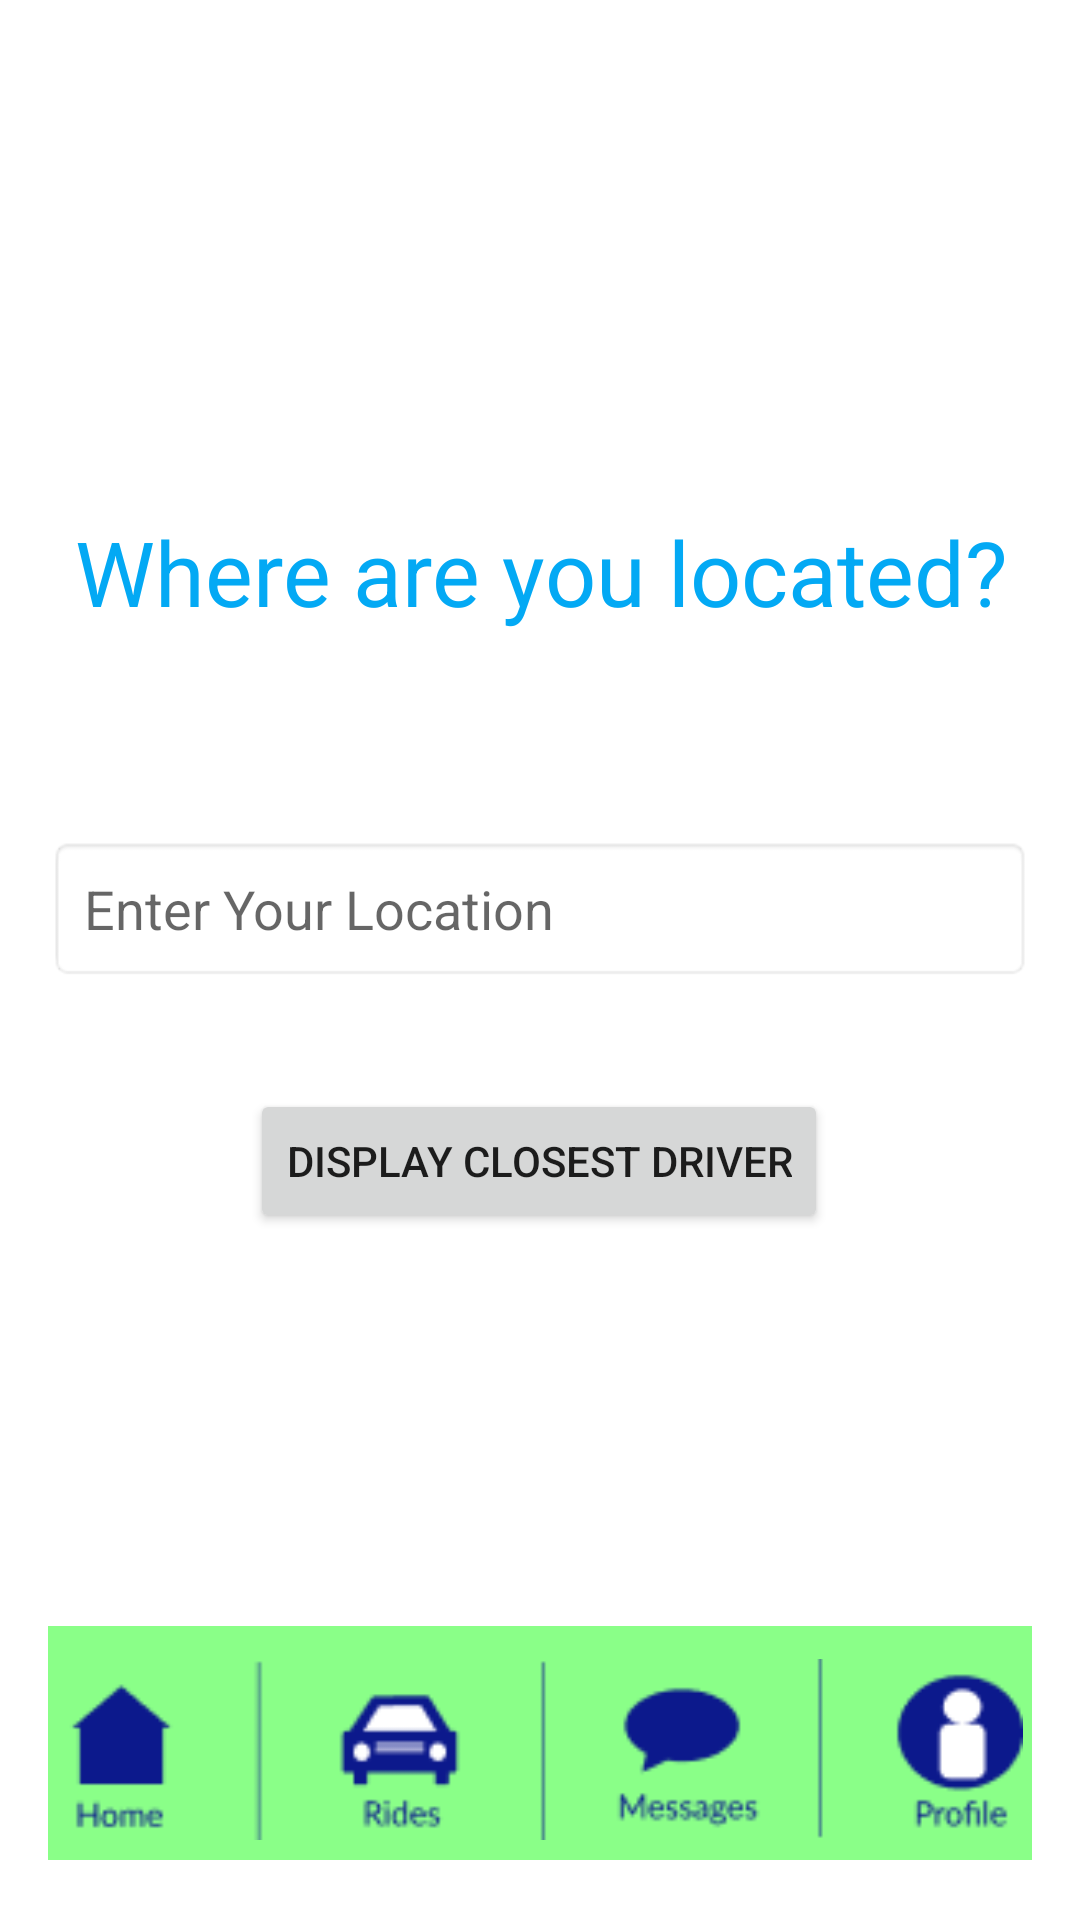

Here is an Android app screen rendered from its layout file. Give the layout XML and the strings, colors and styles it references.
<!-- AndroidManifest.xml: application theme Theme.Ambigo -->
<!-- res/layout/activity_location.xml -->
<?xml version="1.0" encoding="utf-8"?>
<androidx.constraintlayout.widget.ConstraintLayout
    xmlns:android="http://schemas.android.com/apk/res/android"
    xmlns:app="http://schemas.android.com/apk/res-auto"
    xmlns:tools="http://schemas.android.com/tools"
    android:layout_width="match_parent"
    android:layout_height="match_parent"
    android:orientation="vertical"
    android:padding="16dp"
    android:gravity="center_horizontal"
    tools:context=".Location">

    <TextView
        android:id="@+id/faqText"
        android:layout_width="wrap_content"
        android:layout_height="wrap_content"
        android:text="Where are you located?"
        android:textColor="#03a9f4"
        android:textSize="30sp"
        app:layout_constraintBottom_toTopOf="@+id/imageView5"
        app:layout_constraintEnd_toEndOf="parent"
        app:layout_constraintHorizontal_bias="0.539"
        app:layout_constraintStart_toStartOf="parent"
        app:layout_constraintTop_toTopOf="parent"
        app:layout_constraintVertical_bias="0.318" />

    <ImageView
        android:id="@+id/imageView5"
        android:layout_width="470dp"
        android:layout_height="78dp"
        android:layout_marginBottom="4dp"
        app:layout_constraintBottom_toBottomOf="parent"
        app:layout_constraintEnd_toEndOf="parent"
        app:layout_constraintStart_toStartOf="parent"
        app:srcCompat="@drawable/bottomrectangle" />

    <ImageView
        android:id="@+id/bottomOptions"
        android:layout_width="322dp"
        android:layout_height="61dp"
        app:layout_constraintBottom_toBottomOf="parent"
        app:layout_constraintEnd_toEndOf="parent"
        app:layout_constraintStart_toStartOf="parent"
        app:layout_constraintTop_toTopOf="@+id/imageView5"
        app:srcCompat="@drawable/bottomoptions" />

    <Button
        android:id="@+id/homeButton"
        android:layout_width="98dp"
        android:layout_height="58dp"
        android:layout_marginStart="32dp"
        android:background="@android:color/transparent"
        android:onClick="home"
        android:visibility="visible"
        app:layout_constraintBottom_toBottomOf="@+id/bottomOptions"
        app:layout_constraintStart_toStartOf="@+id/imageView5"
        app:layout_constraintTop_toTopOf="@+id/bottomOptions"
        app:layout_constraintVertical_bias="0.769" />

    <Button
        android:id="@+id/ridesButton"
        android:layout_width="90dp"
        android:layout_height="56dp"
        android:layout_marginStart="10dp"
        android:layout_marginBottom="15dp"
        android:background="@android:color/transparent"
        android:onClick="locations"
        android:visibility="visible"
        app:layout_constraintBottom_toBottomOf="@+id/imageView5"
        app:layout_constraintStart_toEndOf="@+id/homeButton"
        app:layout_constraintTop_toTopOf="@+id/bottomOptions" />

    <Button
        android:id="@+id/messageButton"
        android:layout_width="84dp"
        android:layout_height="53dp"
        android:layout_marginStart="12dp"
        android:background="@android:color/transparent"
        android:onClick="message"
        android:visibility="visible"
        app:layout_constraintBottom_toBottomOf="@+id/bottomOptions"
        app:layout_constraintStart_toEndOf="@+id/ridesButton"
        app:layout_constraintTop_toTopOf="@+id/bottomOptions"
        app:layout_constraintVertical_bias="0.375" />

    <Button
        android:id="@+id/profileButton"
        android:layout_width="100dp"
        android:layout_height="58dp"
        android:visibility="visible"
        android:background="@android:color/transparent"
        app:layout_constraintBottom_toBottomOf="@+id/bottomOptions"
        app:layout_constraintEnd_toEndOf="@+id/imageView5"
        app:layout_constraintHorizontal_bias="0.232"
        app:layout_constraintStart_toEndOf="@+id/messageButton"
        app:layout_constraintTop_toTopOf="@+id/bottomOptions"
        app:layout_constraintVertical_bias="0.166" />

    <EditText
        android:id="@+id/et_destination"
        android:layout_width="match_parent"
        android:layout_height="wrap_content"
        android:layout_marginTop="68dp"
        android:background="@android:drawable/editbox_background"
        android:hint="Enter Your Location"
        android:padding="12dp"
        app:layout_constraintEnd_toEndOf="parent"
        app:layout_constraintHorizontal_bias="0.312"
        app:layout_constraintStart_toStartOf="parent"
        app:layout_constraintTop_toBottomOf="@+id/faqText" />

    <Button
        android:id="@+id/bt_track"
        android:layout_width="wrap_content"
        android:layout_height="wrap_content"
        android:layout_marginTop="36dp"
        android:text="Display Closest Driver"
        app:layout_constraintEnd_toEndOf="parent"
        app:layout_constraintHorizontal_bias="0.498"
        app:layout_constraintStart_toStartOf="parent"
        app:layout_constraintTop_toBottomOf="@+id/et_destination" />

    <EditText
        android:id="@+id/et_source"
        android:layout_width="57dp"
        android:layout_height="1dp"
        android:background="@android:drawable/editbox_background"
        android:padding="12dp"
        android:text="UPMC Hospital"
        android:textSize="0dp"
        app:layout_constraintBottom_toBottomOf="@+id/bt_track"
        app:layout_constraintEnd_toEndOf="parent"
        app:layout_constraintHorizontal_bias="0.524"
        app:layout_constraintStart_toStartOf="parent"
        app:layout_constraintTop_toTopOf="@+id/bt_track" />


</androidx.constraintlayout.widget.ConstraintLayout>
<!-- resources referenced by this layout -->
<resources>
  <!-- drawable bottomoptions: png bitmap (drawable, 4446 bytes) -->
  <!-- drawable bottomrectangle: png bitmap (drawable, 354 bytes) -->
  <style name="Theme.Ambigo" parent="Theme.MaterialComponents.DayNight.NoActionBar">
          
          <item name="colorPrimary">@color/purple_500</item>
          <item name="colorPrimaryVariant">@color/purple_700</item>
          <item name="colorOnPrimary">@color/white</item>
          
          <item name="colorSecondary">@color/teal_200</item>
          <item name="colorSecondaryVariant">@color/teal_700</item>
          <item name="colorOnSecondary">@color/black</item>
          
          <item name="android:statusBarColor" tools:targetApi="l">?attr/colorPrimaryVariant</item>
          
      </style>
  <!-- not gathered from this repository: default colours our renderer supplied (Android Studio template values) -->
  <color name="purple_500">#FF6200EE</color>
  <color name="purple_700">#FF3700B3</color>
  <color name="teal_200">#FF03DAC5</color>
  <color name="teal_700">#FF018786</color>
  <color name="black">#FF000000</color>
  <color name="white">#FFFFFFFF</color>
</resources>
